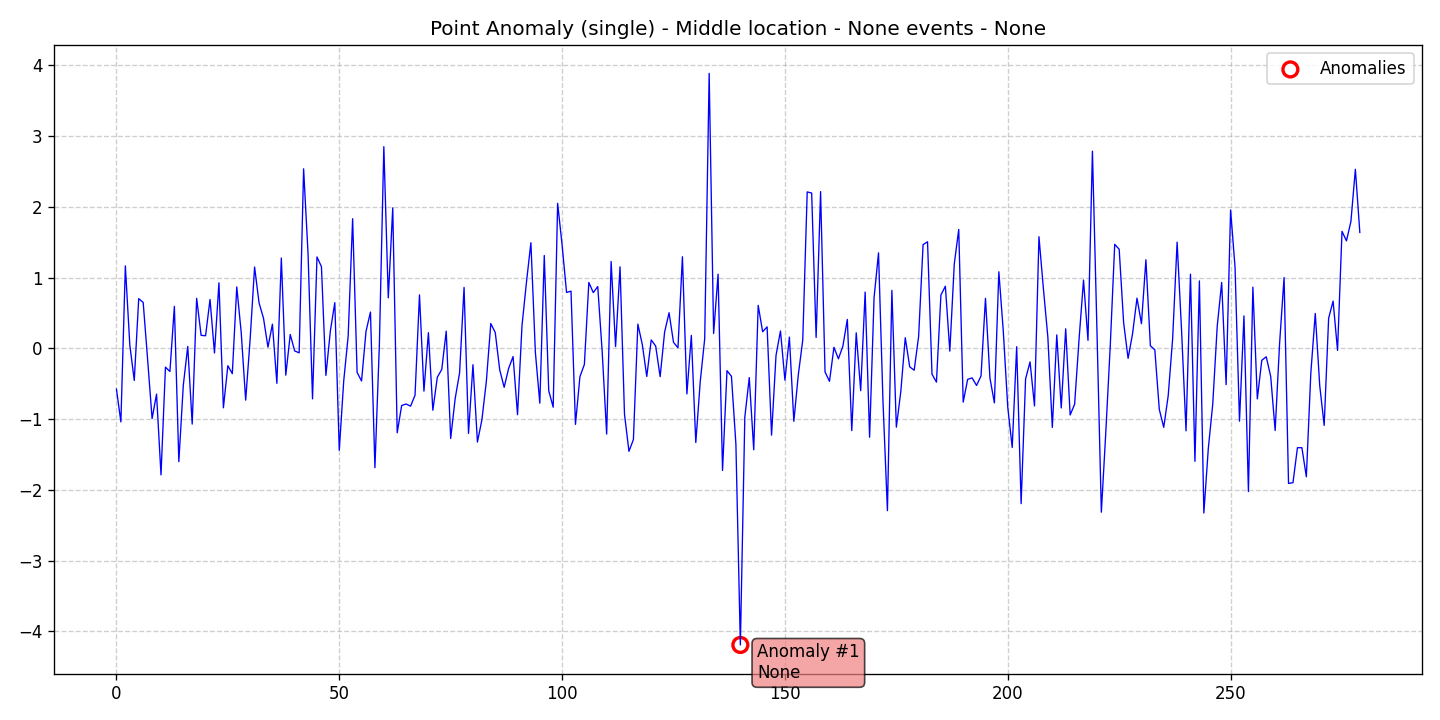

Source data for this figure (header and first rows):
data, stationary, det_lin_up, det_lin_down, det_quad, det_cubic, det_exp, det_damped, stoc_trend, volatility, single_seas, multiple_seas, point_anom_single, point_anom_multi, collect_anom, context_anom, mean_shift, var_shift, trend_shift, date, is_break, is_anomaly, is_multi, location_beginning
-0.5752, 0, 0, 0, 0, 0, 0, 0, 0, 0, 0, 0, 1, 0, 0, 0, 0, 0, 0, 2020-01-01, 0, 0, 0, 0
-1.038, 0, 0, 0, 0, 0, 0, 0, 0, 0, 0, 0, 1, 0, 0, 0, 0, 0, 0, 2020-01-02, 0, 0, 0, 0
1.168, 0, 0, 0, 0, 0, 0, 0, 0, 0, 0, 0, 1, 0, 0, 0, 0, 0, 0, 2020-01-03, 0, 0, 0, 0
0.04977, 0, 0, 0, 0, 0, 0, 0, 0, 0, 0, 0, 1, 0, 0, 0, 0, 0, 0, 2020-01-04, 0, 0, 0, 0
-0.4522, 0, 0, 0, 0, 0, 0, 0, 0, 0, 0, 0, 1, 0, 0, 0, 0, 0, 0, 2020-01-05, 0, 0, 0, 0
0.7047, 0, 0, 0, 0, 0, 0, 0, 0, 0, 0, 0, 1, 0, 0, 0, 0, 0, 0, 2020-01-06, 0, 0, 0, 0
0.6507, 0, 0, 0, 0, 0, 0, 0, 0, 0, 0, 0, 1, 0, 0, 0, 0, 0, 0, 2020-01-07, 0, 0, 0, 0
-0.1578, 0, 0, 0, 0, 0, 0, 0, 0, 0, 0, 0, 1, 0, 0, 0, 0, 0, 0, 2020-01-08, 0, 0, 0, 0
-0.9913, 0, 0, 0, 0, 0, 0, 0, 0, 0, 0, 0, 1, 0, 0, 0, 0, 0, 0, 2020-01-09, 0, 0, 0, 0
-0.6455, 0, 0, 0, 0, 0, 0, 0, 0, 0, 0, 0, 1, 0, 0, 0, 0, 0, 0, 2020-01-10, 0, 0, 0, 0
-1.787, 0, 0, 0, 0, 0, 0, 0, 0, 0, 0, 0, 1, 0, 0, 0, 0, 0, 0, 2020-01-11, 0, 0, 0, 0
-0.2642, 0, 0, 0, 0, 0, 0, 0, 0, 0, 0, 0, 1, 0, 0, 0, 0, 0, 0, 2020-01-12, 0, 0, 0, 0
-0.3257, 0, 0, 0, 0, 0, 0, 0, 0, 0, 0, 0, 1, 0, 0, 0, 0, 0, 0, 2020-01-13, 0, 0, 0, 0
0.5955, 0, 0, 0, 0, 0, 0, 0, 0, 0, 0, 0, 1, 0, 0, 0, 0, 0, 0, 2020-01-14, 0, 0, 0, 0
-1.599, 0, 0, 0, 0, 0, 0, 0, 0, 0, 0, 0, 1, 0, 0, 0, 0, 0, 0, 2020-01-15, 0, 0, 0, 0
-0.5233, 0, 0, 0, 0, 0, 0, 0, 0, 0, 0, 0, 1, 0, 0, 0, 0, 0, 0, 2020-01-16, 0, 0, 0, 0
0.02884, 0, 0, 0, 0, 0, 0, 0, 0, 0, 0, 0, 1, 0, 0, 0, 0, 0, 0, 2020-01-17, 0, 0, 0, 0
-1.069, 0, 0, 0, 0, 0, 0, 0, 0, 0, 0, 0, 1, 0, 0, 0, 0, 0, 0, 2020-01-18, 0, 0, 0, 0
0.7082, 0, 0, 0, 0, 0, 0, 0, 0, 0, 0, 0, 1, 0, 0, 0, 0, 0, 0, 2020-01-19, 0, 0, 0, 0
0.1852, 0, 0, 0, 0, 0, 0, 0, 0, 0, 0, 0, 1, 0, 0, 0, 0, 0, 0, 2020-01-20, 0, 0, 0, 0
0.1797, 0, 0, 0, 0, 0, 0, 0, 0, 0, 0, 0, 1, 0, 0, 0, 0, 0, 0, 2020-01-21, 0, 0, 0, 0
0.6925, 0, 0, 0, 0, 0, 0, 0, 0, 0, 0, 0, 1, 0, 0, 0, 0, 0, 0, 2020-01-22, 0, 0, 0, 0
-0.0643, 0, 0, 0, 0, 0, 0, 0, 0, 0, 0, 0, 1, 0, 0, 0, 0, 0, 0, 2020-01-23, 0, 0, 0, 0
0.9282, 0, 0, 0, 0, 0, 0, 0, 0, 0, 0, 0, 1, 0, 0, 0, 0, 0, 0, 2020-01-24, 0, 0, 0, 0
-0.839, 0, 0, 0, 0, 0, 0, 0, 0, 0, 0, 0, 1, 0, 0, 0, 0, 0, 0, 2020-01-25, 0, 0, 0, 0
-0.2439, 0, 0, 0, 0, 0, 0, 0, 0, 0, 0, 0, 1, 0, 0, 0, 0, 0, 0, 2020-01-26, 0, 0, 0, 0
-0.3562, 0, 0, 0, 0, 0, 0, 0, 0, 0, 0, 0, 1, 0, 0, 0, 0, 0, 0, 2020-01-27, 0, 0, 0, 0
0.8695, 0, 0, 0, 0, 0, 0, 0, 0, 0, 0, 0, 1, 0, 0, 0, 0, 0, 0, 2020-01-28, 0, 0, 0, 0
0.2234, 0, 0, 0, 0, 0, 0, 0, 0, 0, 0, 0, 1, 0, 0, 0, 0, 0, 0, 2020-01-29, 0, 0, 0, 0
-0.7304, 0, 0, 0, 0, 0, 0, 0, 0, 0, 0, 0, 1, 0, 0, 0, 0, 0, 0, 2020-01-30, 0, 0, 0, 0
0.1307, 0, 0, 0, 0, 0, 0, 0, 0, 0, 0, 0, 1, 0, 0, 0, 0, 0, 0, 2020-01-31, 0, 0, 0, 0
1.151, 0, 0, 0, 0, 0, 0, 0, 0, 0, 0, 0, 1, 0, 0, 0, 0, 0, 0, 2020-02-01, 0, 0, 0, 0
0.6449, 0, 0, 0, 0, 0, 0, 0, 0, 0, 0, 0, 1, 0, 0, 0, 0, 0, 0, 2020-02-02, 0, 0, 0, 0
0.4273, 0, 0, 0, 0, 0, 0, 0, 0, 0, 0, 0, 1, 0, 0, 0, 0, 0, 0, 2020-02-03, 0, 0, 0, 0
0.01882, 0, 0, 0, 0, 0, 0, 0, 0, 0, 0, 0, 1, 0, 0, 0, 0, 0, 0, 2020-02-04, 0, 0, 0, 0
0.3435, 0, 0, 0, 0, 0, 0, 0, 0, 0, 0, 0, 1, 0, 0, 0, 0, 0, 0, 2020-02-05, 0, 0, 0, 0
-0.493, 0, 0, 0, 0, 0, 0, 0, 0, 0, 0, 0, 1, 0, 0, 0, 0, 0, 0, 2020-02-06, 0, 0, 0, 0
1.278, 0, 0, 0, 0, 0, 0, 0, 0, 0, 0, 0, 1, 0, 0, 0, 0, 0, 0, 2020-02-07, 0, 0, 0, 0
-0.3775, 0, 0, 0, 0, 0, 0, 0, 0, 0, 0, 0, 1, 0, 0, 0, 0, 0, 0, 2020-02-08, 0, 0, 0, 0
0.1974, 0, 0, 0, 0, 0, 0, 0, 0, 0, 0, 0, 1, 0, 0, 0, 0, 0, 0, 2020-02-09, 0, 0, 0, 0
-0.03541, 0, 0, 0, 0, 0, 0, 0, 0, 0, 0, 0, 1, 0, 0, 0, 0, 0, 0, 2020-02-10, 0, 0, 0, 0
-0.06184, 0, 0, 0, 0, 0, 0, 0, 0, 0, 0, 0, 1, 0, 0, 0, 0, 0, 0, 2020-02-11, 0, 0, 0, 0
2.539, 0, 0, 0, 0, 0, 0, 0, 0, 0, 0, 0, 1, 0, 0, 0, 0, 0, 0, 2020-02-12, 0, 0, 0, 0
1.331, 0, 0, 0, 0, 0, 0, 0, 0, 0, 0, 0, 1, 0, 0, 0, 0, 0, 0, 2020-02-13, 0, 0, 0, 0
-0.7127, 0, 0, 0, 0, 0, 0, 0, 0, 0, 0, 0, 1, 0, 0, 0, 0, 0, 0, 2020-02-14, 0, 0, 0, 0
1.294, 0, 0, 0, 0, 0, 0, 0, 0, 0, 0, 0, 1, 0, 0, 0, 0, 0, 0, 2020-02-15, 0, 0, 0, 0
1.156, 0, 0, 0, 0, 0, 0, 0, 0, 0, 0, 0, 1, 0, 0, 0, 0, 0, 0, 2020-02-16, 0, 0, 0, 0
-0.3807, 0, 0, 0, 0, 0, 0, 0, 0, 0, 0, 0, 1, 0, 0, 0, 0, 0, 0, 2020-02-17, 0, 0, 0, 0
0.2468, 0, 0, 0, 0, 0, 0, 0, 0, 0, 0, 0, 1, 0, 0, 0, 0, 0, 0, 2020-02-18, 0, 0, 0, 0
0.6476, 0, 0, 0, 0, 0, 0, 0, 0, 0, 0, 0, 1, 0, 0, 0, 0, 0, 0, 2020-02-19, 0, 0, 0, 0
-1.439, 0, 0, 0, 0, 0, 0, 0, 0, 0, 0, 0, 1, 0, 0, 0, 0, 0, 0, 2020-02-20, 0, 0, 0, 0
-0.4593, 0, 0, 0, 0, 0, 0, 0, 0, 0, 0, 0, 1, 0, 0, 0, 0, 0, 0, 2020-02-21, 0, 0, 0, 0
0.1766, 0, 0, 0, 0, 0, 0, 0, 0, 0, 0, 0, 1, 0, 0, 0, 0, 0, 0, 2020-02-22, 0, 0, 0, 0
1.834, 0, 0, 0, 0, 0, 0, 0, 0, 0, 0, 0, 1, 0, 0, 0, 0, 0, 0, 2020-02-23, 0, 0, 0, 0
-0.3379, 0, 0, 0, 0, 0, 0, 0, 0, 0, 0, 0, 1, 0, 0, 0, 0, 0, 0, 2020-02-24, 0, 0, 0, 0
-0.4601, 0, 0, 0, 0, 0, 0, 0, 0, 0, 0, 0, 1, 0, 0, 0, 0, 0, 0, 2020-02-25, 0, 0, 0, 0
0.2413, 0, 0, 0, 0, 0, 0, 0, 0, 0, 0, 0, 1, 0, 0, 0, 0, 0, 0, 2020-02-26, 0, 0, 0, 0
0.5141, 0, 0, 0, 0, 0, 0, 0, 0, 0, 0, 0, 1, 0, 0, 0, 0, 0, 0, 2020-02-27, 0, 0, 0, 0
-1.685, 0, 0, 0, 0, 0, 0, 0, 0, 0, 0, 0, 1, 0, 0, 0, 0, 0, 0, 2020-02-28, 0, 0, 0, 0
0.05429, 0, 0, 0, 0, 0, 0, 0, 0, 0, 0, 0, 1, 0, 0, 0, 0, 0, 0, 2020-02-29, 0, 0, 0, 0
... 220 more rows
